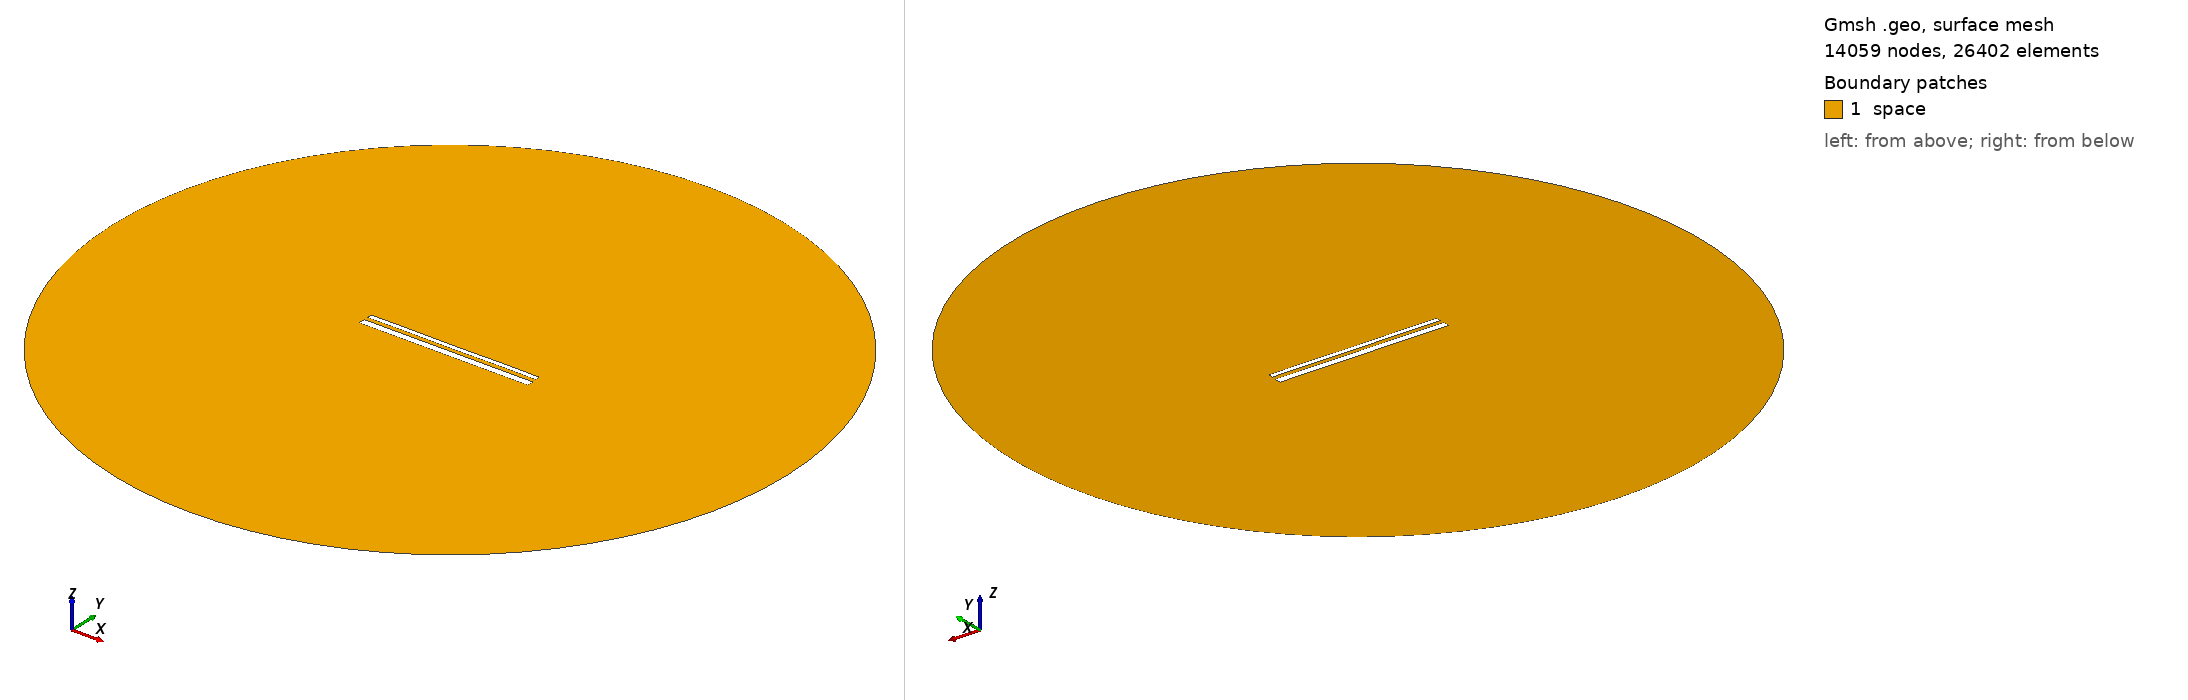

Gmsh geometry script, surface-meshed: 14059 nodes, 26402 surface elements. Boundary patches (legend numbers): 1 space. Left view from above one corner, right view from below the opposite corner. Legend entries are the model's physical surfaces. The drawing asked Gmsh for element sizes between 1% and 20% of the model's largest extent; the script's own settings can give other sizes.

=== 14189.geo (drawn) ===
//---------------------------------------
// Geometry kernel
//---------------------------------------

SetFactory("OpenCASCADE");



//---------------------------------------
// Parameters of the geometry
//---------------------------------------

// Overetch of the upper plate
overetch = 0.5;

// Distance between the plates
distance = 2.0;

// Discretization over the x axis (for the deformation)
nx = 50; 

// Length of the plate
L = 100 - overetch; 

// Number of modes
n = 4; 

// 1st mode coefficient
coeff(1) = 0.07499999999999998;
beta(1) = 0.596864 * 3.1415926535 / L;

// 2nd mode coefficient
coeff(2) = 0.0;
beta(2) = 1.49418 * 3.1415926535 / L;

// 3rd mode coefficient
coeff(3) = 0.0;
beta(3) = 2.50025 * 3.1415926535 / L;

// 4th mode coefficient
coeff(4) = 0.07499999999999998;
beta(4) = 3.49999 * 3.1415926535 / L;



//---------------------------------------
// Upper plate (deformed rectangle)
//---------------------------------------

// Coordiantes of the upper plate
xmin = -50;
xmax = 50 - overetch;

// Height of the upper plate
yheight = 4 - 2 * overetch;

// Indexes of the points
UpperID[] = {};
LowerID[] = {};
LeftID[] = {};
RightID[] = {};

// Point index
p = 1;

// Horizontal edges
For i In {1:nx}
    x = xmin + (i-1)*(xmax - xmin)/(nx-1);

    y_bottom = distance / 2 + overetch;
    For j In {1:n}
        C = (Cosh(beta(j)*L) + Cos(beta(j)*L)) / (Sinh(beta(j)*L) + Sin(beta(j)*L));
        y_bottom  = y_bottom + coeff(j) * (Cosh(beta(j)*(x+50)) - Cos(beta(j)*(x+50)) - C * (Sinh(beta(j)*(x+50)) - Sin(beta(j)*(x+50))));
    EndFor

    y_top = y_bottom + yheight;

    Point(p) = {x, y_top, 0, 1.0};
    UpperID[i] = p;
    p = p + 1;

    Point(p) = {x, y_bottom, 0, 1.0};
    LowerID[i] = p;
    p = p + 1;
EndFor

// Create point lists
UpperPts[] = {}; LowerPts[] = {};
For i In {1:nx}
  UpperPts[] += {UpperID[i]};
  LowerPts[] += {LowerID[i]};
EndFor

// Build splines
Spline(1) = {UpperPts[]};
Spline(2) = {LowerPts[]};
Line(3) = {LowerPts[nx-1], UpperPts[nx-1]};
Line(4) = {LowerPts[0], UpperPts[0]};

// Build the plane surface
Curve Loop(1) = {2, 3, -1, -4};
Plane Surface(1) = {1};



//---------------------------------------
// Lower plate (rectangle)
//---------------------------------------

// Vertices
Point(1001) = {-50, -1, 0, 1.0};
Point(1002) = { 50, -1, 0, 1.0};
Point(1003) = { 50,  -5, 0, 1.0};
Point(1004) = {-50,  -5, 0, 1.0};

// Edges
Line(5) = {1001, 1002};
Line(6) = {1002, 1003};
Line(7) = {1003, 1004};
Line(8) = {1004, 1001};

// Plane surface
Line Loop(2) = {5, 6, 7, 8};
Plane Surface(2) = {2}; 



//---------------------------------------
// Outer (fictious) boundary
//---------------------------------------

// Points
Point(1005) = {0, 0, 0};       // Center
Point(1006) = {200, 0, 0};     // Start point
Point(1007) = {0, 200, 0};     // 90 degrees
Point(1008) = {-200, 0, 0};    // 180 degrees
Point(1009) = {0, -200, 0};    // 270 degrees

// Circle arcs (each needs start, center, end)
Circle(9) = {1006, 1005, 1007};
Circle(10) = {1007, 1005, 1008};
Circle(11) = {1008, 1005, 1009};
Circle(12) = {1009, 1005, 1006};

// Plane surface for the entire domain
Curve Loop(3) = {9, 10, 11, 12};
Surface(3) = {3};

// Subtract the plates from the whole domain to obtain the actual domain where we want to solve the equations
BooleanDifference{ Surface{3}; Delete; }{ Surface{1}; Surface{2}; Delete; }




//---------------------------------------
// Transfinite Lines/Curves
//---------------------------------------

// Set the number of points on the boundaries
r = 7;

// Plates
Transfinite Curve {1, 2} = 50*r Using Progression 1;
Transfinite Curve {3, 4} = 2*r Using Progression 1;
Transfinite Line {5, 7} = 50*r Using Progression 1;
Transfinite Line {6, 8} = 2*r Using Progression 1;

// Outer boundary
Transfinite Line {9, 10, 11, 12} = 20 Using Progression 1;



//---------------------------------------
// Physical groups
//---------------------------------------                

// Physical curves (boundaries)
Physical Line("force_segment", 10) = {2};
Physical Line("upper_plate", 11) = {1, 3, 4};
Physical Line("lower_plate", 12) = {5, 6, 7, 8};
Physical Line("boundary", 20) = {9, 10, 11, 12};

// Physical Surfaces
Physical Surface("space", 30) = {3};



//---------------------------------------
// 6. Generate the Mesh
//---------------------------------------

// 2D mesh generation
Mesh 2;
